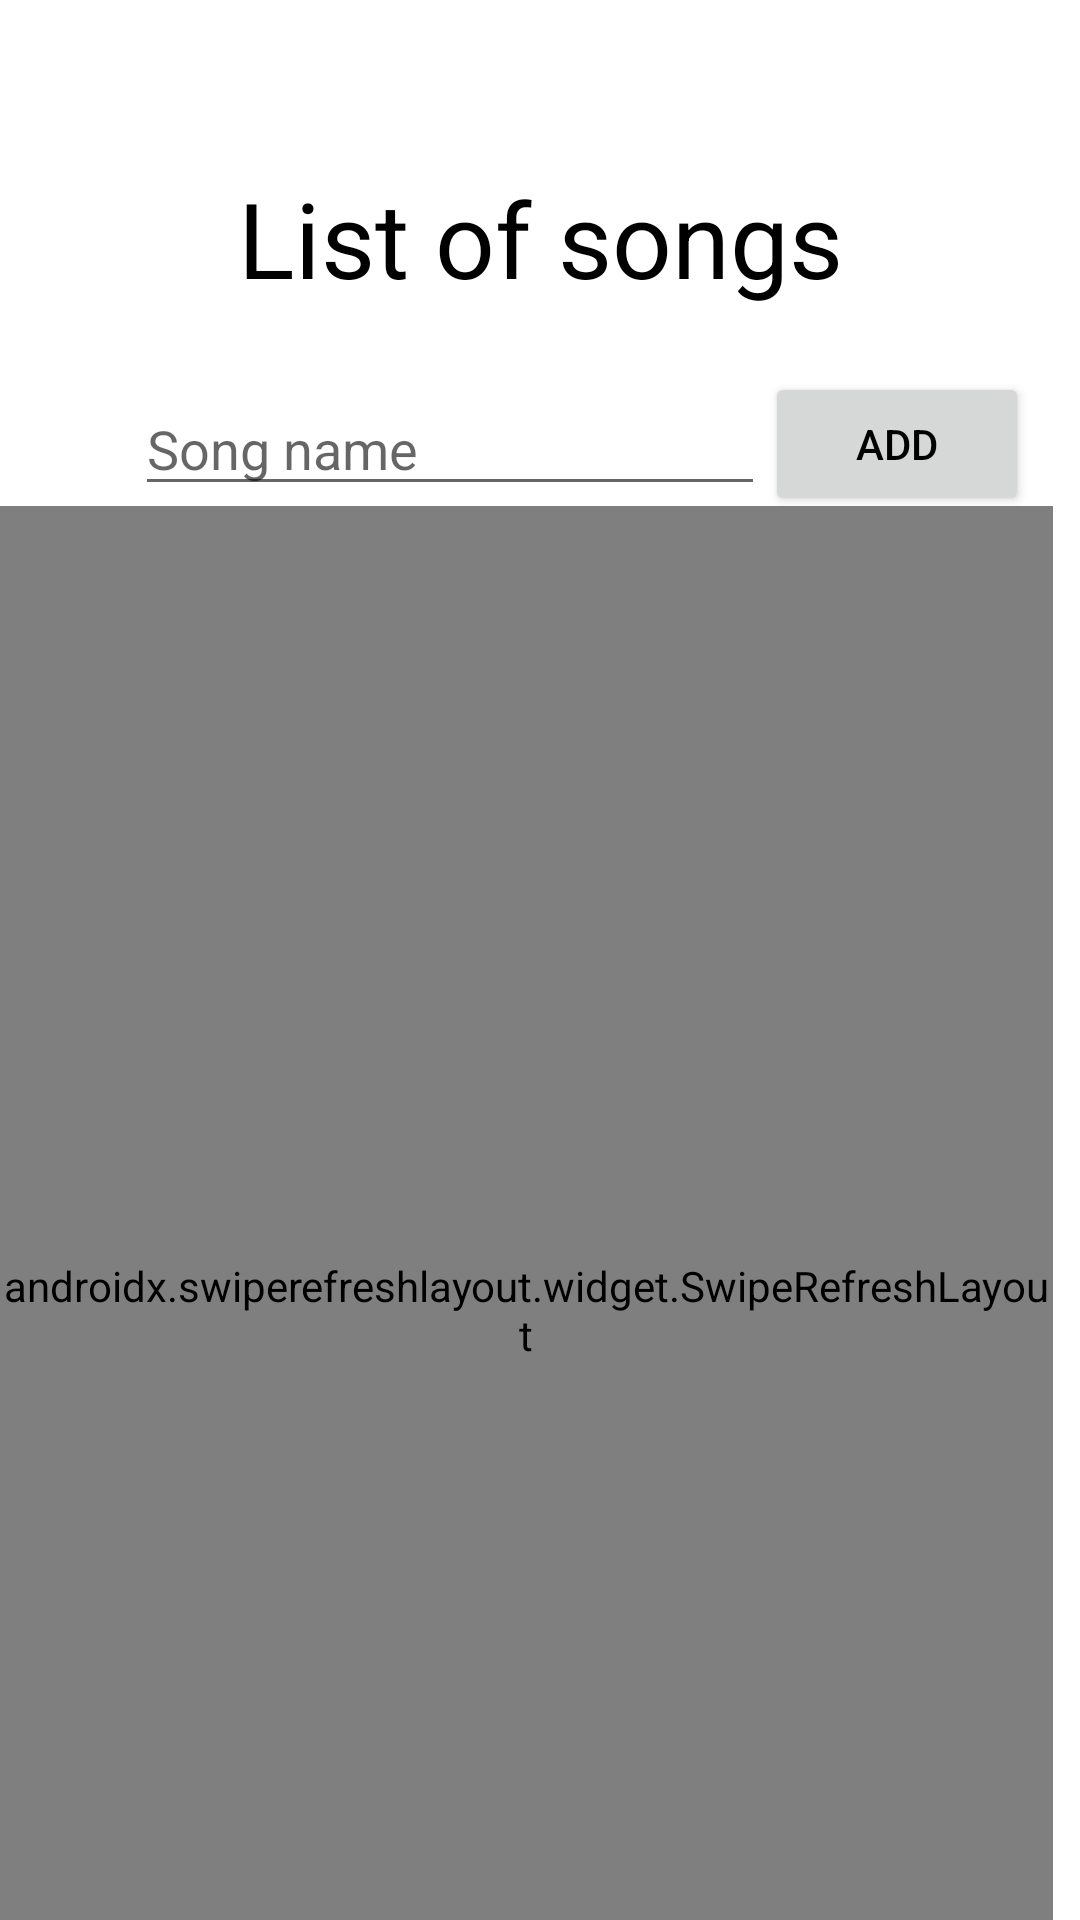

Reconstruct the res/layout file that produces this screen, plus the resources it refers to.
<!-- AndroidManifest.xml: application theme Theme.MusicApplicationSP -->
<!-- res/layout/activity_songlist.xml -->
<?xml version="1.0" encoding="utf-8"?>
<androidx.drawerlayout.widget.DrawerLayout xmlns:android="http://schemas.android.com/apk/res/android"
    xmlns:app="http://schemas.android.com/apk/res-auto"
    xmlns:tools="http://schemas.android.com/tools"
    android:id="@+id/drawerLayout"
    android:layout_width="match_parent"
    android:layout_height="match_parent"
    android:background="@drawable/greenbackground"
    tools:context=".activities.SonglistActivity">


    <androidx.constraintlayout.widget.ConstraintLayout
        android:layout_width="match_parent"
        android:layout_height="match_parent"
        android:orientation="vertical"
        app:layout_constraintBottom_toBottomOf="parent"
        app:layout_constraintEnd_toEndOf="parent"
        app:layout_constraintHorizontal_bias="0.493"
        app:layout_constraintStart_toStartOf="parent"
        app:layout_constraintTop_toTopOf="parent"
        app:layout_constraintVertical_bias="0.0">


        <androidx.appcompat.widget.Toolbar
            android:id="@+id/toolbar"
            android:layout_width="match_parent"
            android:layout_height="wrap_content"
            android:background="@color/greenish"
            android:elevation="4dp"
            android:gravity="start"
            android:theme="@style/ThemeOverlay.AppCompat.Dark.ActionBar"
            app:popupTheme="@style/ThemeOverlay.AppCompat.Light"
            app:layout_constraintEnd_toEndOf="parent"
            app:layout_constraintStart_toStartOf="parent"
            app:layout_constraintTop_toTopOf="parent" />

        <TextView
            android:id="@+id/song_list_text"
            android:layout_width="wrap_content"
            android:layout_height="wrap_content"
            android:text="@string/list_of_songs"
            android:textSize="35sp"
            app:layout_constraintEnd_toEndOf="parent"
            app:layout_constraintStart_toStartOf="parent"
            app:layout_constraintTop_toBottomOf="@id/toolbar"
            app:layout_constraintVertical_bias="0.1" />

        <EditText
            android:id="@+id/song_input"
            android:layout_width="wrap_content"
            android:layout_height="wrap_content"
            android:layout_gravity="center_horizontal"
            android:autofillHints="@string/song_name"
            android:ems="10"
            android:hint="@string/song_name"
            android:inputType="text"
            app:layout_constraintBottom_toBottomOf="parent"
            app:layout_constraintEnd_toEndOf="parent"
            app:layout_constraintHorizontal_bias="0.3"
            app:layout_constraintStart_toStartOf="parent"
            app:layout_constraintTop_toBottomOf="@id/song_list_text"
            app:layout_constraintVertical_bias="0.05" />

        <Button
            android:id="@+id/add_song_button"
            android:layout_width="wrap_content"
            android:layout_height="wrap_content"
            android:text="@string/add"
            app:layout_constraintBottom_toBottomOf="@id/song_input"
            app:layout_constraintStart_toEndOf="@id/song_input"
            app:layout_constraintTop_toTopOf="@id/song_input" />

        <androidx.swiperefreshlayout.widget.SwipeRefreshLayout
            android:layout_width="351dp"
            android:layout_height="536dp"
            android:id="@+id/swipeSongs"
            app:layout_constraintTop_toBottomOf="@+id/song_input"
            tools:ignore="MissingConstraints"
            tools:layout_editor_absoluteX="30dp">

            <androidx.recyclerview.widget.RecyclerView
                android:id="@+id/list_of_songs"
                style="@style/ShapeAppearance.MaterialComponents.LargeComponent"
                android:layout_width="match_parent"
                android:layout_height="wrap_content"
                android:gravity="center_vertical"
                app:layout_constrainedWidth="true"
                app:layout_constraintBottom_toBottomOf="parent"
                app:layout_constraintEnd_toEndOf="@id/song_input"
                app:layout_constraintStart_toStartOf="@id/song_input"
                app:layout_constraintTop_toBottomOf="@id/song_input"
                app:layout_constraintVertical_bias="0.05"
                tools:listitem="@layout/card_post" />
        </androidx.swiperefreshlayout.widget.SwipeRefreshLayout>

    </androidx.constraintlayout.widget.ConstraintLayout>

</androidx.drawerlayout.widget.DrawerLayout>
<!-- res/layout/card_post.xml (included above) -->
<?xml version="1.0" encoding="utf-8"?>
<androidx.constraintlayout.widget.ConstraintLayout xmlns:android="http://schemas.android.com/apk/res/android"
    xmlns:tools="http://schemas.android.com/tools"
    android:layout_width="match_parent"
    android:layout_height="wrap_content"
    android:layout_marginTop="8dp"
    android:background="@color/transparent"
    android:orientation="vertical"
    android:padding="8dp">

    
    
    
    
    
    
    
    
    
    

    
    
    
    
    
    
    
    
    
    

    <TextView
        android:id="@+id/tvSongName"
        android:layout_width="match_parent"
        android:layout_height="wrap_content"
        android:text="@string/music"
        android:gravity="center"
        android:textColor="@color/black"
        android:textSize="15sp"
        tools:ignore="MissingConstraints"
        tools:layout_editor_absoluteX="8dp" />

    
    
    
    
    
    
    

</androidx.constraintlayout.widget.ConstraintLayout>
<!-- resources referenced by this layout -->
<resources>
  <color name="black">#FF000000</color>
  <color name="transparent">#00FFFFFF</color>
  <string name="add">Add</string>
  <string name="list_of_songs">List of songs</string>
  <string name="music">Music</string>
  <string name="song_name">Song name</string>
  <style name="Theme.MusicApplicationSP" parent="Theme.MaterialComponents.DayNight.DarkActionBar">
          
          <item name="colorPrimary">@color/purple_500</item>
          <item name="colorPrimaryVariant">@color/purple_700</item>
          <item name="colorOnPrimary">@color/white</item>
          
          <item name="colorSecondary">@color/teal_200</item>
          <item name="colorSecondaryVariant">@color/teal_700</item>
          <item name="colorOnSecondary">@color/black</item>
          
          <item name="android:statusBarColor" tools:targetApi="l">?attr/colorPrimaryVariant</item>
          
          <item name="android:colorBackground">@color/green</item>
          <item name="android:textColor">@color/black</item>
          <item name="windowActionBar">false</item>
          <item name="windowNoTitle">true</item>
      </style>
  <color name="purple_500">#FF6200EE</color>
  <color name="purple_700">#FF3700B3</color>
  <color name="white">#FFFFFFFF</color>
  <color name="teal_200">#FF03DAC5</color>
  <color name="teal_700">#FF018786</color>
</resources>
